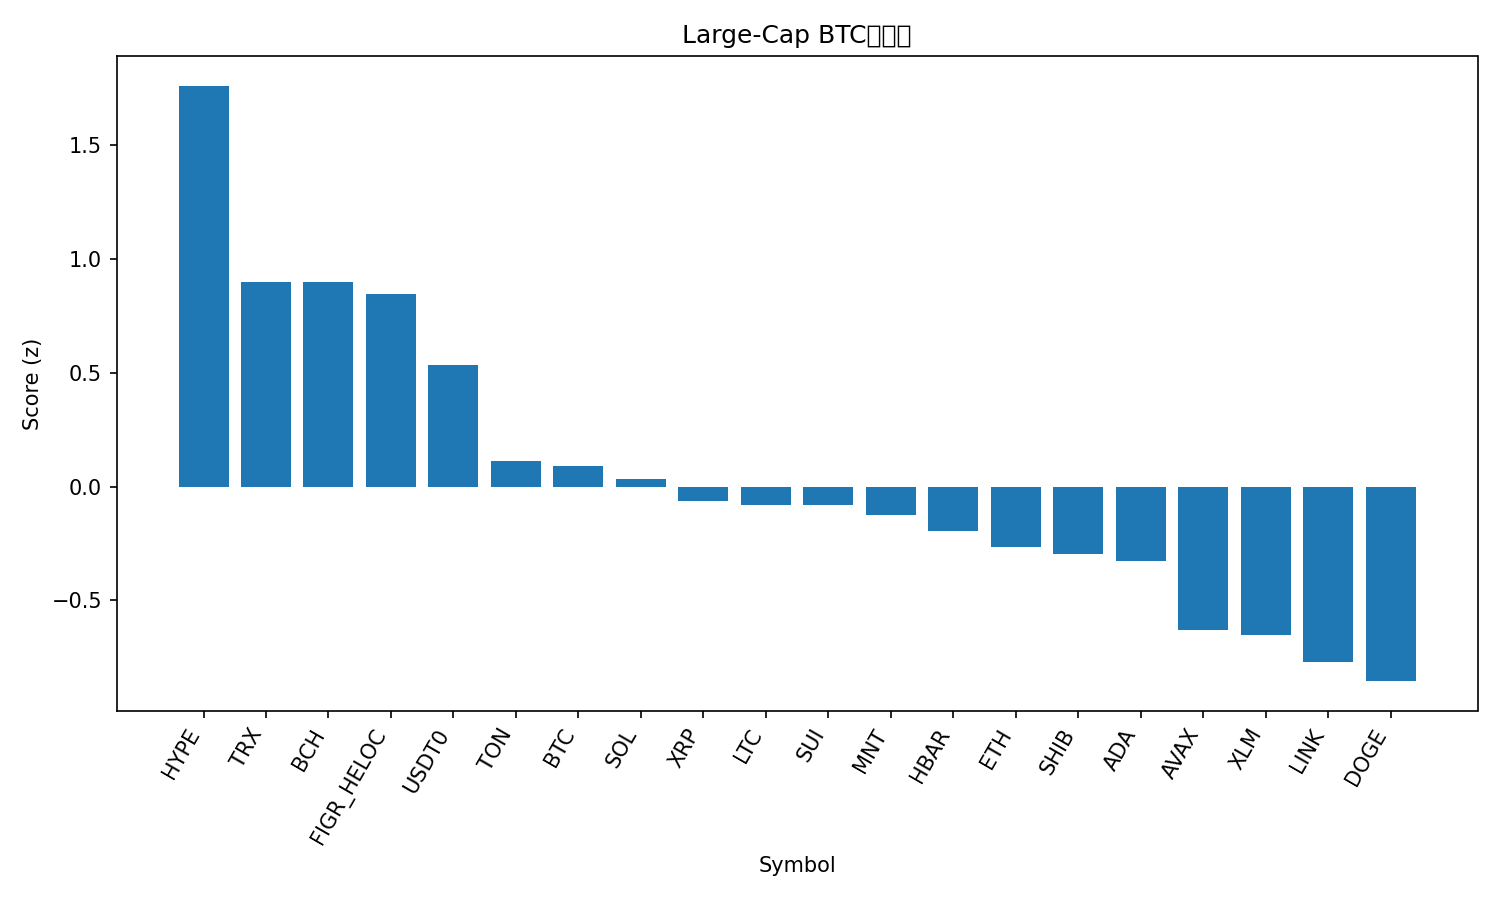

The file beside this chart, header and first rows:
rank, name, symbol, price_btc, price_usd, pct_1h_btc, pct_24h_btc, pct_7d_btc, market_cap_rank, market_cap_usd, volume_usd, score
1, Hyperliquid, HYPE, 0.0003587, 40.47, 0.9995, 1.522, -4.252, 19, 10966842777, 914319577, 1.762
2, TRON, TRX, 2.82e-06, 0.3177, 0.5112, 0.3448, 0.9557, 10, 30077374652, 1322969296, 0.8996
3, Bitcoin Cash, BCH, 0.004753, 536.2, 0.5612, 0.08051, 0.2298, 21, 10671581530, 596732329, 0.897
4, Figure Heloc, FIGR_HELOC, 8.85e-06, 0.9987, -0.1765, 3.973, 7.97, 16, 12957460405, 6638863, 0.8476
5, USDT0, USDT0, 8.87e-06, 1.001, -0.02711, 1.557, 7.994, 30, 7545441396, 620426518, 0.5363
6, Toncoin, TON, 2.043e-05, 2.3, 0.06361, 1.085, -10.46, 35, 5797106178, 217638655, 0.1132
7, Bitcoin, BTC, 1.0, 112788, 0.0, 0.0, 0.0, 1, 2249222061996, 85952655997, 0.09042
8, Solana, SOL, 0.001804, 203.5, -0.3558, 2.562, -2.256, 6, 111348725229, 14228770418, 0.03201
9, XRP, XRP, 2.235e-05, 2.52, 0.2576, -1.549, -5.967, 5, 151167102395, 8123595217, -0.06157
10, Litecoin, LTC, 0.000852, 96.12, 0.3038, -1.352, -10.94, 31, 7346515026, 1123638001, -0.07916
11, Sui, SUI, 2.525e-05, 2.85, 0.01127, 0.7093, -11.83, 22, 10339580225, 2433493192, -0.07932
12, Mantle, MNT, 1.749e-05, 1.97, 0.2372, -1.349, -8.813, 32, 6423947989, 632324894, -0.1261
13, Hedera, HBAR, 1.66e-06, 0.1874, -0.1543, 0.7679, -6.866, 28, 7933255918, 475718784, -0.1941
14, Ethereum, ETH, 0.03659, 4128, -0.3, 0.5389, -1.015, 2, 498547639390, 61298080455, -0.2666
15, Shiba Inu, SHIB, 9.5122e-11, 1.073e-05, 0.02019, -1.023, -5.476, 33, 6324419531, 276035043, -0.2966
16, Cardano, ADA, 6.22e-06, 0.7021, 0.01107, -0.7296, -8.925, 11, 25657355962, 1991877691, -0.3279
17, Avalanche, AVAX, 0.0002031, 22.91, -0.3446, 0.8362, -13.73, 23, 9778008989, 1360486647, -0.6309
18, Stellar, XLM, 2.99e-06, 0.337, -0.1346, -1.548, -5.844, 20, 10781646157, 370642399, -0.653
19, Chainlink, LINK, 0.0001698, 19.15, -0.3116, -0.8836, -5.906, 15, 13350019383, 1423226075, -0.7705
20, Dogecoin, DOGE, 1.81e-06, 0.2045, -0.09876, -1.957, -12.75, 9, 30954186264, 4812186606, -0.8548
21, BNB, BNB, 0.01082, 1220, -0.2689, -2.694, 2.327, 4, 170118888851, 8137486500, -0.898
